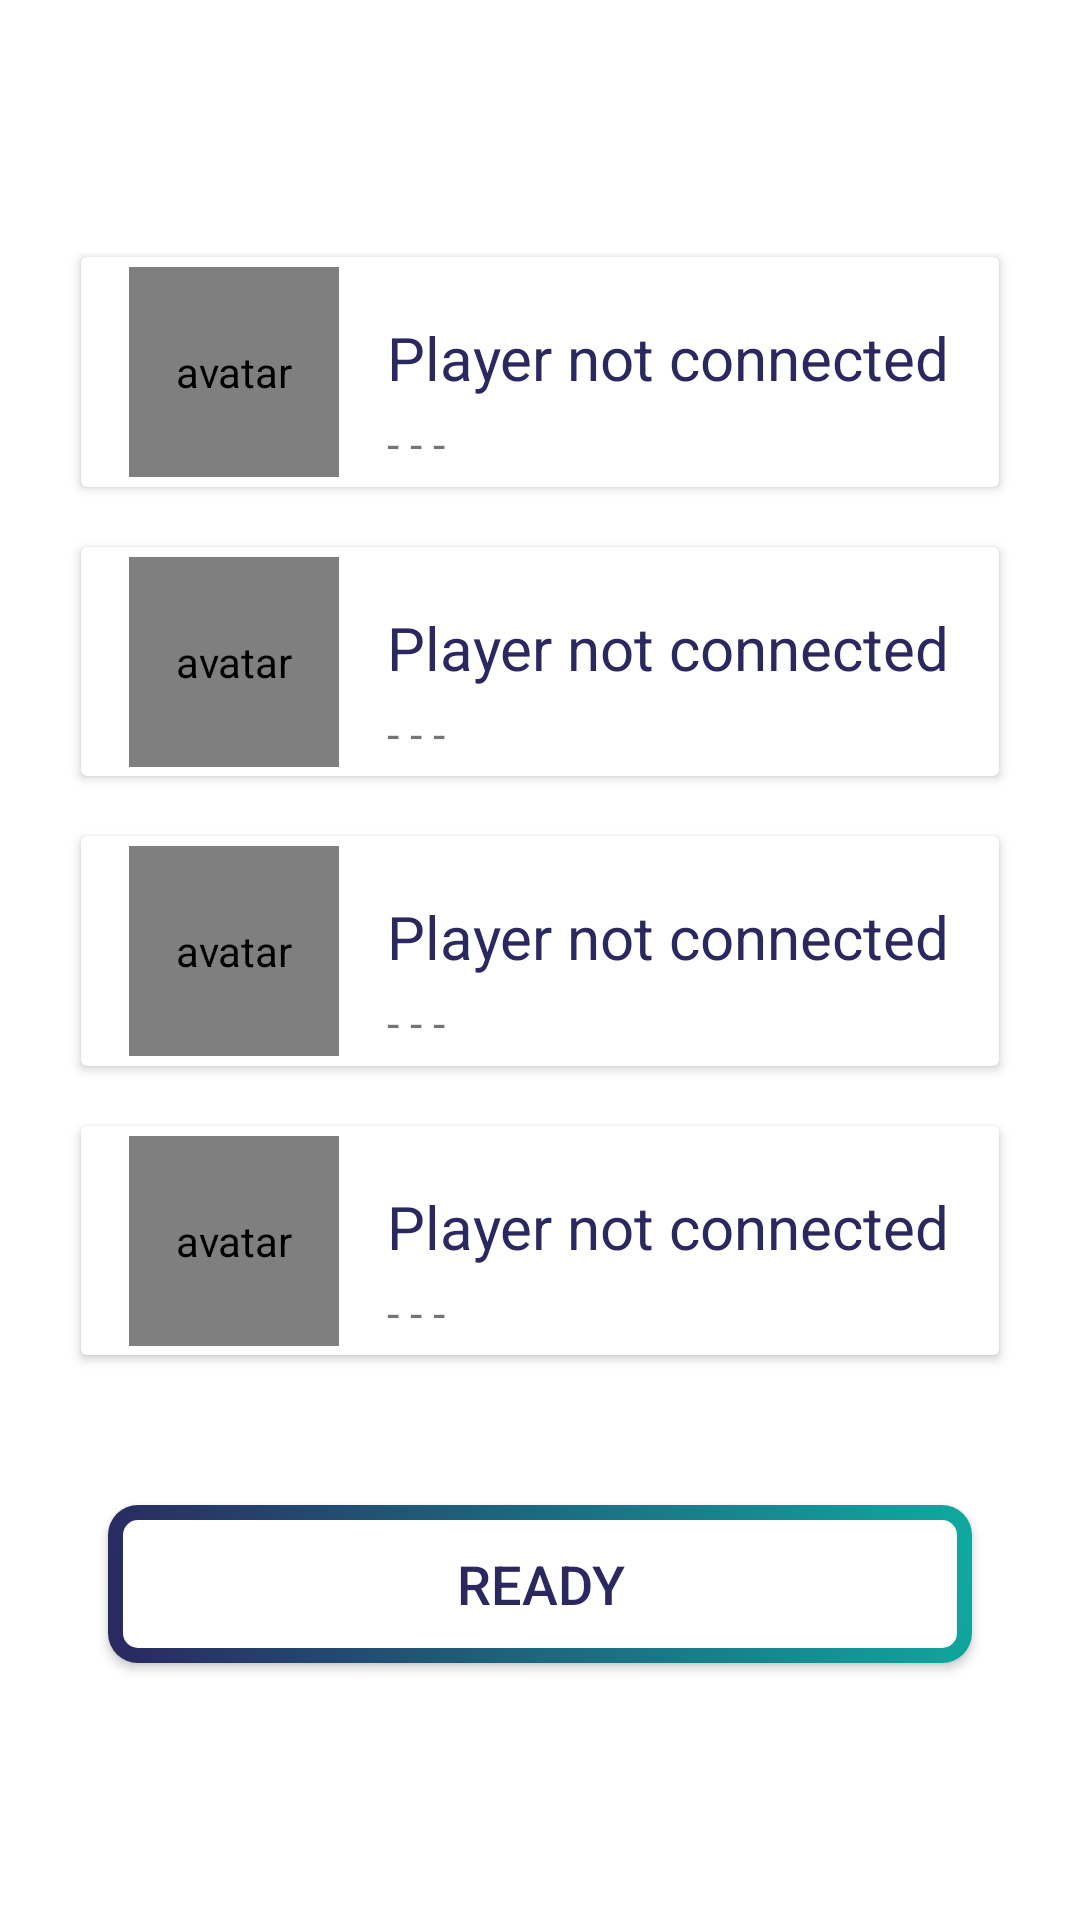

The Android layout XML behind this screen, and the referenced resources:
<!-- AndroidManifest.xml: application theme AppTheme -->
<!-- res/layout/activity_lobby.xml -->
<?xml version="1.0" encoding="utf-8"?>
<android.support.constraint.ConstraintLayout
    style="@style/parentViewStyle"
    xmlns:android="http://schemas.android.com/apk/res/android"
    xmlns:app="http://schemas.android.com/apk/res-auto"
    xmlns:tools="http://schemas.android.com/tools"
    android:screenOrientation="portrait"
    tools:context=".LobbyActivity">

    <android.support.v7.widget.CardView
        android:id="@+id/player1"
        android:layout_width="0dp"
        android:layout_height="0dp"
        android:layout_gravity="center"
        android:layout_marginBottom="20dp"
        app:layout_constraintBottom_toTopOf="@id/player2"
        app:layout_constraintEnd_toEndOf="parent"
        app:layout_constraintHorizontal_bias="0.5"
        app:layout_constraintStart_toStartOf="parent"
        app:layout_constraintTop_toTopOf="parent"
        app:layout_constraintVertical_chainStyle="packed"
        app:layout_constraintDimensionRatio="4:1"
        app:layout_constraintWidth_percent="0.85">

        <include layout="@layout/player_card" />

    </android.support.v7.widget.CardView>

    <android.support.v7.widget.CardView
        android:id="@+id/player2"
        android:layout_width="0dp"
        android:layout_height="0dp"
        android:layout_gravity="center"
        android:layout_marginBottom="20dp"
        app:layout_constraintBottom_toTopOf="@id/player3"
        app:layout_constraintEnd_toEndOf="parent"
        app:layout_constraintHorizontal_bias="0.5"
        app:layout_constraintStart_toStartOf="parent"
        app:layout_constraintTop_toBottomOf="@id/player1"
        app:layout_constraintVertical_chainStyle="packed"
        app:layout_constraintDimensionRatio="4:1"
        app:layout_constraintWidth_percent="0.85">

        <include layout="@layout/player_card"/>

    </android.support.v7.widget.CardView>

    <android.support.v7.widget.CardView
        android:id="@+id/player3"
        android:layout_width="0dp"
        android:layout_height="0dp"
        android:layout_gravity="center"
        android:layout_marginBottom="20dp"
        app:layout_constraintBottom_toTopOf="@id/player4"
        app:layout_constraintEnd_toEndOf="parent"
        app:layout_constraintHorizontal_bias="0.5"
        app:layout_constraintStart_toStartOf="parent"
        app:layout_constraintTop_toBottomOf="@id/player2"
        app:layout_constraintVertical_chainStyle="packed"
        app:layout_constraintDimensionRatio="4:1"
        app:layout_constraintWidth_percent="0.85">

        <include layout="@layout/player_card"/>

    </android.support.v7.widget.CardView>

    <android.support.v7.widget.CardView
        android:id="@+id/player4"
        android:layout_width="0dp"
        android:layout_height="0dp"
        android:layout_gravity="center"
        android:layout_marginBottom="20dp"
        app:layout_constraintBottom_toTopOf="@id/readyButton"
        app:layout_constraintEnd_toEndOf="parent"
        app:layout_constraintHorizontal_bias="0.5"
        app:layout_constraintStart_toStartOf="parent"
        app:layout_constraintTop_toBottomOf="@id/player3"
        app:layout_constraintVertical_chainStyle="packed"
        app:layout_constraintDimensionRatio="4:1"
        app:layout_constraintWidth_percent="0.85">

        <include layout="@layout/player_card"/>

    </android.support.v7.widget.CardView>

    <Button
        android:id="@+id/readyButton"
        style="@style/ubiquiButton"
        android:onClick="ready"
        android:text="@string/ready"
        android:layout_marginTop="30dp"
        app:layout_constraintBottom_toBottomOf="parent"
        app:layout_constraintEnd_toEndOf="parent"
        app:layout_constraintDimensionRatio="5.5:1"
        app:layout_constraintHorizontal_chainStyle="spread"
        app:layout_constraintStart_toStartOf="parent"
        app:layout_constraintTop_toBottomOf="@id/player4"
        app:layout_constraintVertical_bias="0"
        app:layout_constraintVertical_chainStyle="packed"
        app:layout_constraintWidth_percent="0.8" />

</android.support.constraint.ConstraintLayout>
<!-- res/layout/player_card.xml (included above) -->
<?xml version="1.0" encoding="utf-8"?>
<android.support.constraint.ConstraintLayout
    xmlns:android="http://schemas.android.com/apk/res/android"
    xmlns:app="http://schemas.android.com/apk/res-auto"
    android:layout_width="match_parent"
    android:layout_height="match_parent">

    <TextView
        android:id="@+id/playerInfo"
        android:layout_width="0dp"
        android:layout_height="wrap_content"
        android:layout_marginStart="16dp"
        android:layout_marginTop="20dp"
        android:layout_marginEnd="10dp"
        android:text="@string/emptyPlayername"
        android:textAppearance="@style/TextAppearance.AppCompat.Headline"
        android:textColor="@color/colorPrimary"
        android:textSize="20sp"
        app:layout_constraintEnd_toEndOf="parent"
        app:layout_constraintStart_toEndOf="@+id/playerThumb"
        app:layout_constraintTop_toTopOf="parent" />

    <TextView
        android:id="@+id/playerReady"
        android:layout_width="0dp"
        android:layout_height="wrap_content"
        android:layout_marginStart="16dp"
        android:layout_marginTop="5dp"
        android:layout_marginEnd="16dp"
        android:text="@string/emptyReady"
        android:textAppearance="@style/TextAppearance.AppCompat.Body1"
        android:textColor="#8A000000"
        android:textSize="15sp"
        app:layout_constraintEnd_toEndOf="parent"
        app:layout_constraintStart_toEndOf="@+id/playerThumb"
        app:layout_constraintTop_toBottomOf="@+id/playerInfo" />


    <de.hdodenhof.circleimageview.CircleImageView
        android:id="@+id/playerThumb"
        android:layout_width="70dp"
        android:layout_height="0dp"
        android:layout_marginStart="16dp"
        android:layout_marginTop="16dp"
        android:layout_marginBottom="16dp"
        android:contentDescription="@string/avatar"
        android:src="@drawable/avatar_default"
        app:civ_border_width="2dp"
        app:civ_border_color="@color/colorPrimary"
        app:layout_constraintBottom_toBottomOf="parent"
        app:layout_constraintStart_toStartOf="parent"
        app:layout_constraintTop_toTopOf="parent"
        app:layout_constraintDimensionRatio="1:1" />



</android.support.constraint.ConstraintLayout>
<!-- resources referenced by this layout -->
<resources>
  <color name="colorPrimary">#2a285f</color>
  <!-- drawable avatar_default: png bitmap (drawable, 10057 bytes) -->
  <string name="avatar">avatar</string>
  <string name="emptyPlayername">Player not connected</string>
  <string name="emptyReady">- - -</string>
  <string name="ready">Ready</string>
  <style name="parentViewStyle">
          <item name="android:layout_height">match_parent</item>
          <item name="android:layout_width">match_parent</item>
          <item name="android:background">@color/colorHighlight</item>
          <item name="android:orientation">vertical</item>
      </style>
  <style name="ubiquiButton">
          <item name="android:layout_height">0dp</item>
          <item name="android:layout_width">0dp</item>
          <item name="android:background">@xml/button_gradient</item>
          <item name="android:textAlignment">center</item>
          <item name="android:textSize">18sp</item>
      </style>
  <style name="AppTheme" parent="Theme.AppCompat.Light.NoActionBar">
          <item name="colorPrimary">@color/colorPrimary</item>
          <item name="colorPrimaryDark">@color/colorPrimary</item>
          <item name="colorAccent">@color/colorAccent</item>
          <item name="android:textColor">@color/colorPrimary</item>
          <item name="android:textColorPrimary">@color/colorPrimary</item>
          <item name="android:navigationBarColor">@color/black</item>
          <item name="android:colorForeground">@color/colorHighlight</item>
          <item name="android:statusBarColor">@color/transparent</item>
          <item name="android:colorBackground">@color/colorHighlight</item>
          <item name="android:textColorPrimaryInverse">@color/colorPrimary</item>
          <item name="android:textColorSecondary">@color/colorPrimary</item>
          <item name="android:windowBackground">@color/colorHighlight</item>
          <item name="android:textColorSecondaryInverse">@color/colorPrimary</item>
          <item name="android:windowLightStatusBar">true</item>
      </style>
  <color name="colorHighlight">#ffffff</color>
  <color name="colorAccent">#0fa99f</color>
  <color name="black">#000</color>
  <color name="transparent">#00000000</color>
</resources>
